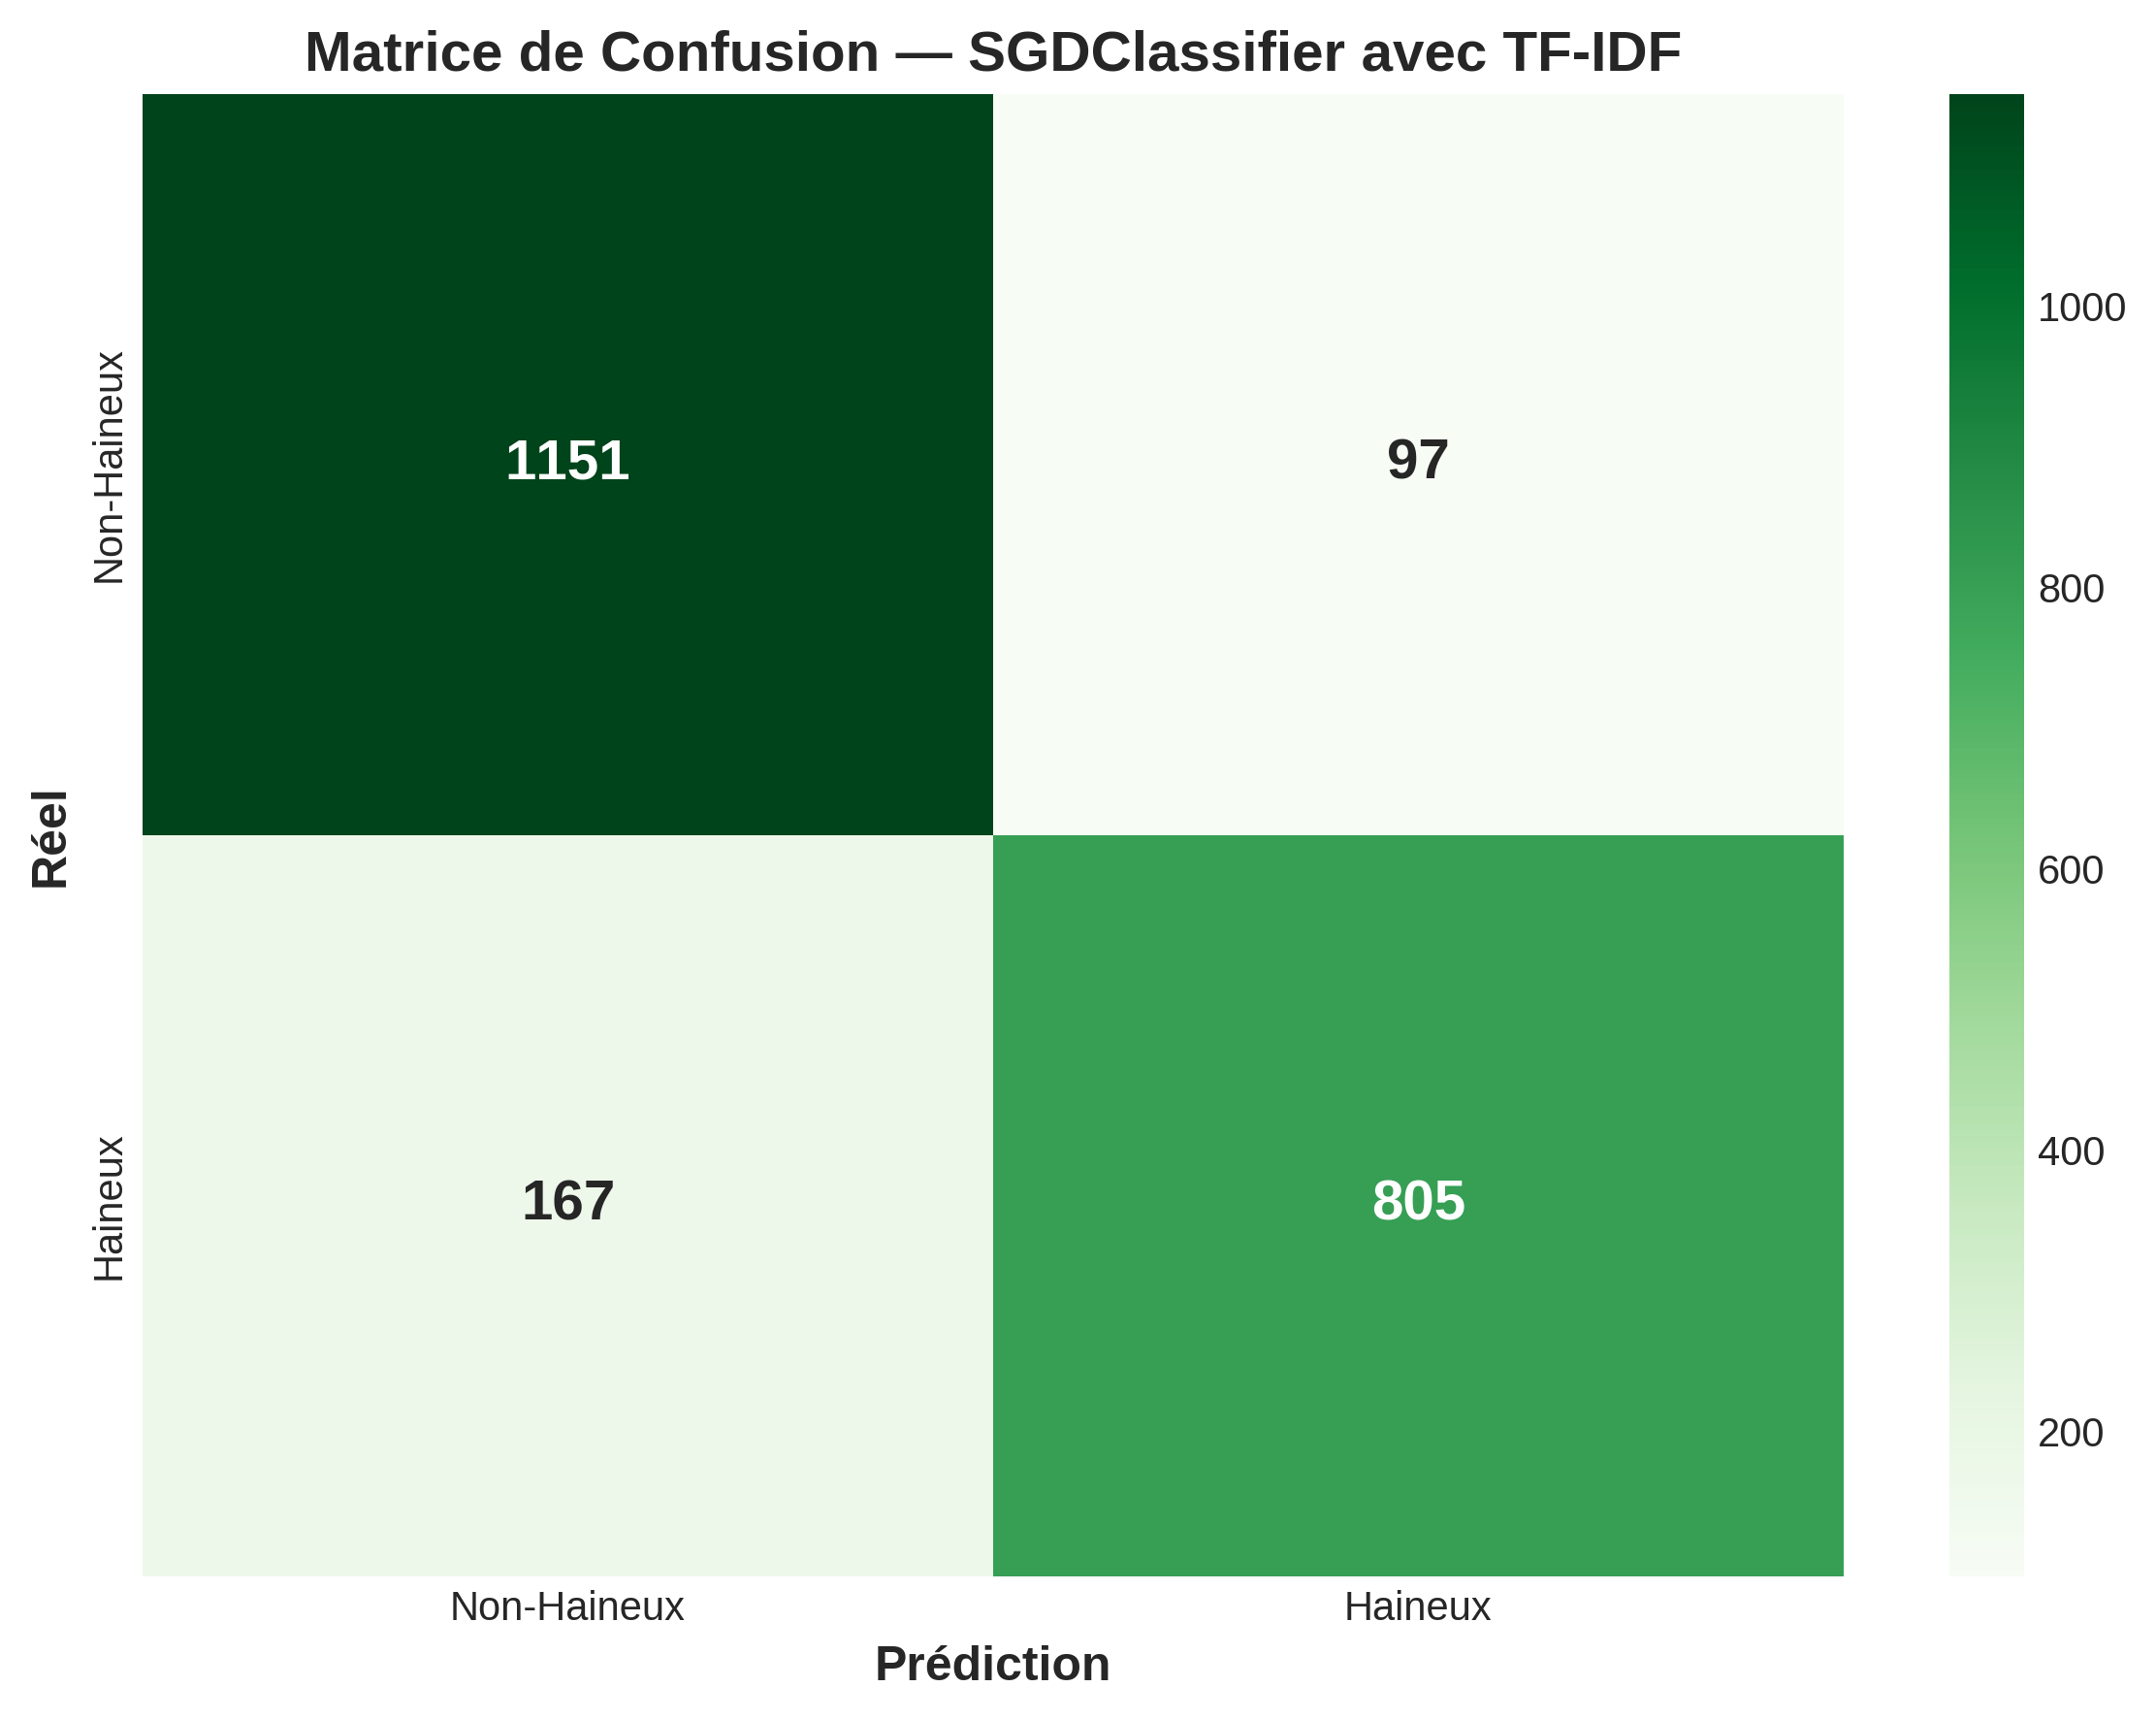

Source data for this figure (header and first rows):
, Non-Haineux, Haineux
Non-Haineux, 1151, 97
Haineux, 167, 805
